Labelled photos from "data", an image-classification folder in Bazzty/energy-drink-classifier. The possible labels are: Monster, ninguna, Red Bull.

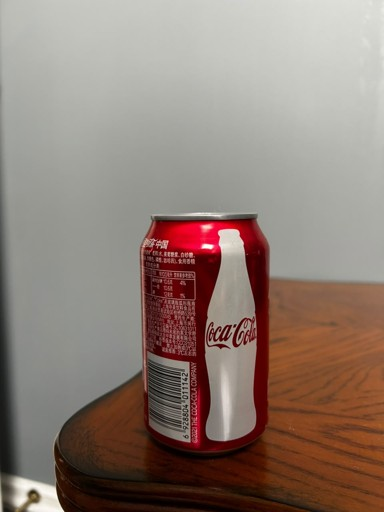
Label: ninguna

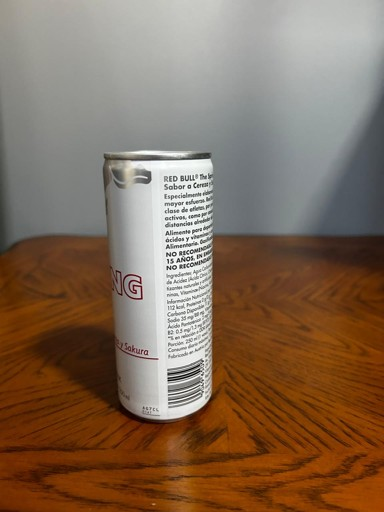
Label: Red Bull

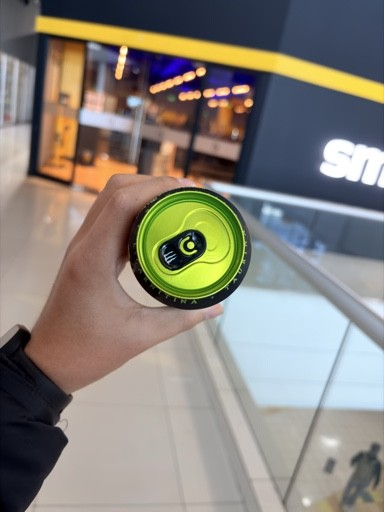
Label: Monster

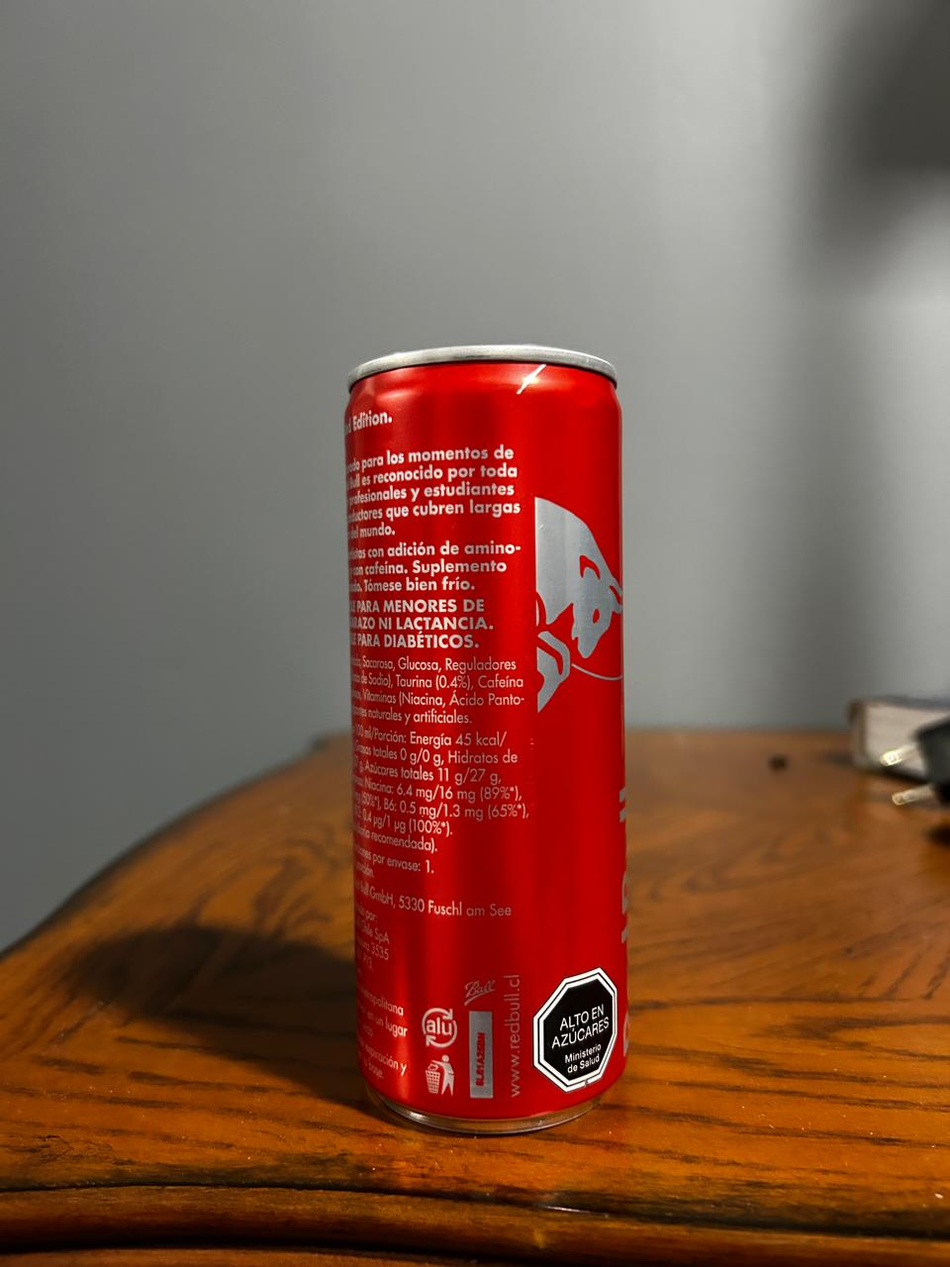
Label: Red Bull

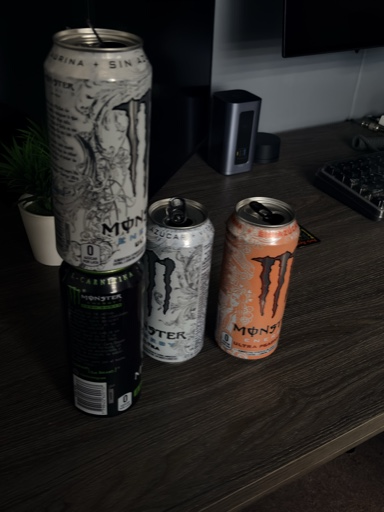
Label: Monster

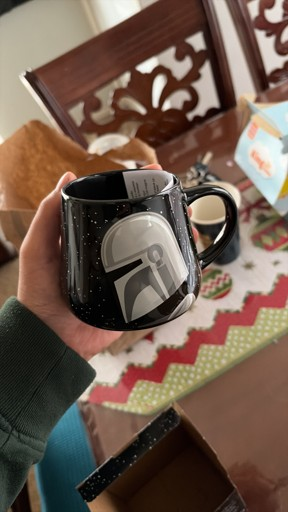
Label: ninguna
